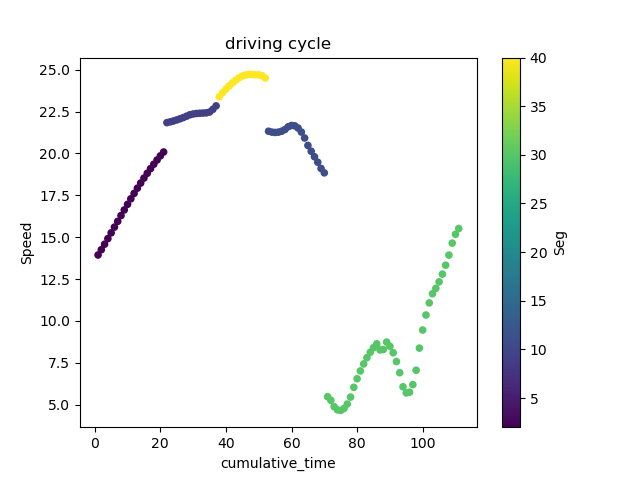

The file beside this chart, header and first rows:
; DateTime; Speed; FuelRate; gps_Lat; gps_Long; Duration; DeltaDistance; Acc; DayOfWeek; Seg; Acc2; cumulative_time
38; 2017-09-18 13:45:38; 13.94; 1; 45.45; -73.69; 1.0; 3.872; 0.08334; 0; 2.0; 0.006945; 1.0
39; 2017-09-18 13:45:39; 14.26; 1; 45.45; -73.69; 1.0; 3.96; 0.08779; 0; 2.0; 0.007706; 2.0
40; 2017-09-18 13:45:40; 14.58; 1; 45.45; -73.69; 1.0; 4.051; 0.09115; 0; 2.0; 0.008308; 3.0
41; 2017-09-18 13:45:41; 14.92; 1; 45.45; -73.69; 1.0; 4.144; 0.09303; 0; 2.0; 0.008654; 4.0
42; 2017-09-18 13:45:42; 15.26; 1; 45.45; -73.69; 1.0; 4.239; 0.09489; 0; 2.0; 0.009004; 5.0
43; 2017-09-18 13:45:43; 15.6; 1; 45.45; -73.69; 1.0; 4.334; 0.09558; 0; 2.0; 0.009135; 6.0
44; 2017-09-18 13:45:44; 15.95; 1; 45.45; -73.69; 1.0; 4.43; 0.09546; 0; 2.0; 0.009113; 7.0
45; 2017-09-18 13:45:45; 16.29; 1; 45.45; -73.69; 1.0; 4.525; 0.09542; 0; 2.0; 0.009105; 8.0
46; 2017-09-18 13:45:46; 16.63; 1; 45.45; -73.69; 1.0; 4.62; 0.09427; 0; 2.0; 0.008886; 9.0
47; 2017-09-18 13:45:47; 16.96; 1; 45.45; -73.69; 1.0; 4.712; 0.09292; 0; 2.0; 0.008634; 10.0
48; 2017-09-18 13:45:48; 17.29; 1; 45.45; -73.69; 1.0; 4.804; 0.09144; 0; 2.0; 0.008361; 11.0
49; 2017-09-18 13:45:49; 17.62; 1; 45.45; -73.69; 1.0; 4.893; 0.08943; 0; 2.0; 0.007998; 12.0
50; 2017-09-18 13:45:50; 17.93; 1; 45.45; -73.69; 1.0; 4.98; 0.08699; 0; 2.0; 0.007568; 13.0
51; 2017-09-18 13:45:51; 18.23; 1; 45.45; -73.69; 1.0; 5.065; 0.08494; 0; 2.0; 0.007214; 14.0
52; 2017-09-18 13:45:52; 18.53; 1; 45.45; -73.69; 1.0; 5.148; 0.08232; 0; 2.0; 0.006776; 15.0
53; 2017-09-18 13:45:53; 18.82; 1; 45.45; -73.69; 1.0; 5.227; 0.07911; 0; 2.0; 0.006259; 16.0
54; 2017-09-18 13:45:54; 19.09; 1; 45.45; -73.69; 1.0; 5.304; 0.0769; 0; 2.0; 0.005913; 17.0
55; 2017-09-18 13:45:55; 19.36; 1; 45.45; -73.69; 1.0; 5.377; 0.07366; 0; 2.0; 0.005426; 18.0
56; 2017-09-18 13:45:56; 19.61; 1; 45.45; -73.69; 1.0; 5.448; 0.07044; 0; 2.0; 0.004961; 19.0
57; 2017-09-18 13:45:57; 19.86; 1; 45.45; -73.69; 1.0; 5.516; 0.06782; 0; 2.0; 0.0046; 20.0
58; 2017-09-18 13:45:58; 20.09; 1; 45.45; -73.69; 1.0; 5.58; 0.06469; 0; 2.0; 0.004184; 21.0
165; 2017-09-18 13:47:46; 21.84; 1; 45.44; -73.66; 1.0; 6.067; 0.01167; 0; 9.0; 0.0001362; 22.0
166; 2017-09-18 13:47:47; 21.89; 1; 45.44; -73.66; 1.0; 6.08; 0.01305; 0; 9.0; 0.0001703; 23.0
167; 2017-09-18 13:47:48; 21.94; 1; 45.44; -73.66; 1.0; 6.095; 0.01488; 0; 9.0; 0.0002214; 24.0
168; 2017-09-18 13:47:49; 22; 1; 45.44; -73.66; 1.0; 6.112; 0.01675; 0; 9.0; 0.0002806; 25.0
169; 2017-09-18 13:47:50; 22.07; 1; 45.44; -73.66; 1.0; 6.131; 0.01877; 0; 9.0; 0.0003522; 26.0
170; 2017-09-18 13:47:51; 22.14; 1; 45.44; -73.66; 1.0; 6.151; 0.02048; 0; 9.0; 0.0004196; 27.0
171; 2017-09-18 13:47:52; 22.23; 1; 45.44; -73.66; 1.0; 6.174; 0.02303; 0; 9.0; 0.0005305; 28.0
172; 2017-09-18 13:47:53; 22.31; 1; 45.44; -73.66; 1.0; 6.197; 0.02297; 0; 9.0; 0.0005276; 29.0
173; 2017-09-18 13:47:54; 22.36; 1; 45.44; -73.66; 1.0; 6.211; 0.01319; 0; 9.0; 0.000174; 30.0
174; 2017-09-18 13:47:55; 22.39; 1; 45.44; -73.66; 1.0; 6.219; 0.008282; 0; 9.0; 6.859055777007857e-05; 31.0
175; 2017-09-18 13:47:56; 22.4; 1; 45.44; -73.66; 1.0; 6.223; 0.004544; 0; 9.0; 2.06449825056264e-05; 32.0
176; 2017-09-18 13:47:57; 22.41; 1; 45.44; -73.66; 1.0; 6.226; 0.002973; 0; 9.0; 8.841024965745892e-06; 33.0
177; 2017-09-18 13:47:58; 22.42; 1; 45.44; -73.66; 1.0; 6.229; 0.002731; 0; 9.0; 7.45760240817831e-06; 34.0
178; 2017-09-18 13:47:59; 22.48; 1; 45.44; -73.66; 1.0; 6.243; 0.01407; 0; 9.0; 0.000198; 35.0
179; 2017-09-18 13:48:00; 22.63; 1; 45.44; -73.66; 1.0; 6.287; 0.04384; 0; 9.0; 0.001922; 36.0
180; 2017-09-18 13:48:01; 22.84; 1; 45.44; -73.66; 1.0; 6.345; 0.05821; 0; 9.0; 0.003389; 37.0
361; 2017-09-18 14:55:01; 23.39; 1; 45.5; -73.66; 1.0; 6.496; 0.06985; 0; 40.0; 0.004879; 38.0
362; 2017-09-18 14:55:02; 23.64; 1; 45.5; -73.66; 1.0; 6.566; 0.06957; 0; 40.0; 0.00484; 39.0
363; 2017-09-18 14:55:03; 23.85; 1; 45.5; -73.66; 1.0; 6.624; 0.05851; 0; 40.0; 0.003424; 40.0
364; 2017-09-18 14:55:04; 24.04; 1; 45.5; -73.66; 1.0; 6.678; 0.05408; 0; 40.0; 0.002925; 41.0
365; 2017-09-18 14:55:05; 24.22; 1; 45.5; -73.66; 1.0; 6.727; 0.04897; 0; 40.0; 0.002398; 42.0
366; 2017-09-18 14:55:06; 24.38; 1; 45.5; -73.66; 1.0; 6.772; 0.04443; 0; 40.0; 0.001974; 43.0
367; 2017-09-18 14:55:07; 24.52; 1; 45.5; -73.66; 1.0; 6.812; 0.04023; 0; 40.0; 0.001618; 44.0
368; 2017-09-18 14:55:08; 24.63; 1; 45.5; -73.66; 1.0; 6.841; 0.02937; 0; 40.0; 0.0008626; 45.0
369; 2017-09-18 14:55:09; 24.69; 1; 45.5; -73.66; 1.0; 6.858; 0.01661; 0; 40.0; 0.0002758; 46.0
370; 2017-09-18 14:55:10; 24.72; 1; 45.5; -73.66; 1.0; 6.867; 0.008792; 0; 40.0; 7.729882440061787e-05; 47.0
371; 2017-09-18 14:55:11; 24.72; 1; 45.5; -73.66; 1.0; 6.868; 0.000769; 0; 40.0; 5.914037229931424e-07; 48.0
372; 2017-09-18 14:55:12; 24.7; 1; 45.5; -73.66; 1.0; 6.861; -0.006792; 0; 40.0; 4.613522608506759e-05; 49.0
373; 2017-09-18 14:55:13; 24.7; 1; 45.5; -73.66; 1.0; 6.861; -0.0001703; 0; 40.0; 2.9018176118554892e-08; 50.0
374; 2017-09-18 14:55:14; 24.65; 1; 45.5; -73.66; 1.0; 6.847; -0.01393; 0; 40.0; 0.0001939; 51.0
375; 2017-09-18 14:55:15; 24.51; 1; 45.5; -73.66; 1.0; 6.808; -0.03911; 0; 40.0; 0.001529; 52.0
196; 2017-09-18 13:48:17; 21.33; 1; 45.44; -73.65; 1.0; 5.925; -0.02518; 0; 11.0; 0.0006341; 53.0
197; 2017-09-18 13:48:18; 21.28; 1; 45.44; -73.65; 1.0; 5.91; -0.01458; 0; 11.0; 0.0002125; 54.0
198; 2017-09-18 13:48:19; 21.26; 1; 45.44; -73.65; 1.0; 5.905; -0.005574; 0; 11.0; 3.1065729146305245e-05; 55.0
199; 2017-09-18 13:48:20; 21.28; 1; 45.44; -73.65; 1.0; 5.91; 0.005045; 0; 11.0; 2.54528658402783e-05; 56.0
200; 2017-09-18 13:48:21; 21.33; 1; 45.44; -73.65; 1.0; 5.925; 0.01564; 0; 11.0; 0.0002447; 57.0
201; 2017-09-18 13:48:22; 21.43; 1; 45.44; -73.65; 1.0; 5.953; 0.02782; 0; 11.0; 0.0007742; 58.0
202; 2017-09-18 13:48:23; 21.6; 1; 45.44; -73.65; 1.0; 5.999; 0.0462; 0; 11.0; 0.002134; 59.0
203; 2017-09-18 13:48:24; 21.67; 1; 45.44; -73.65; 1.0; 6.02; 0.02092; 0; 11.0; 0.0004377; 60.0
... 51 more rows
